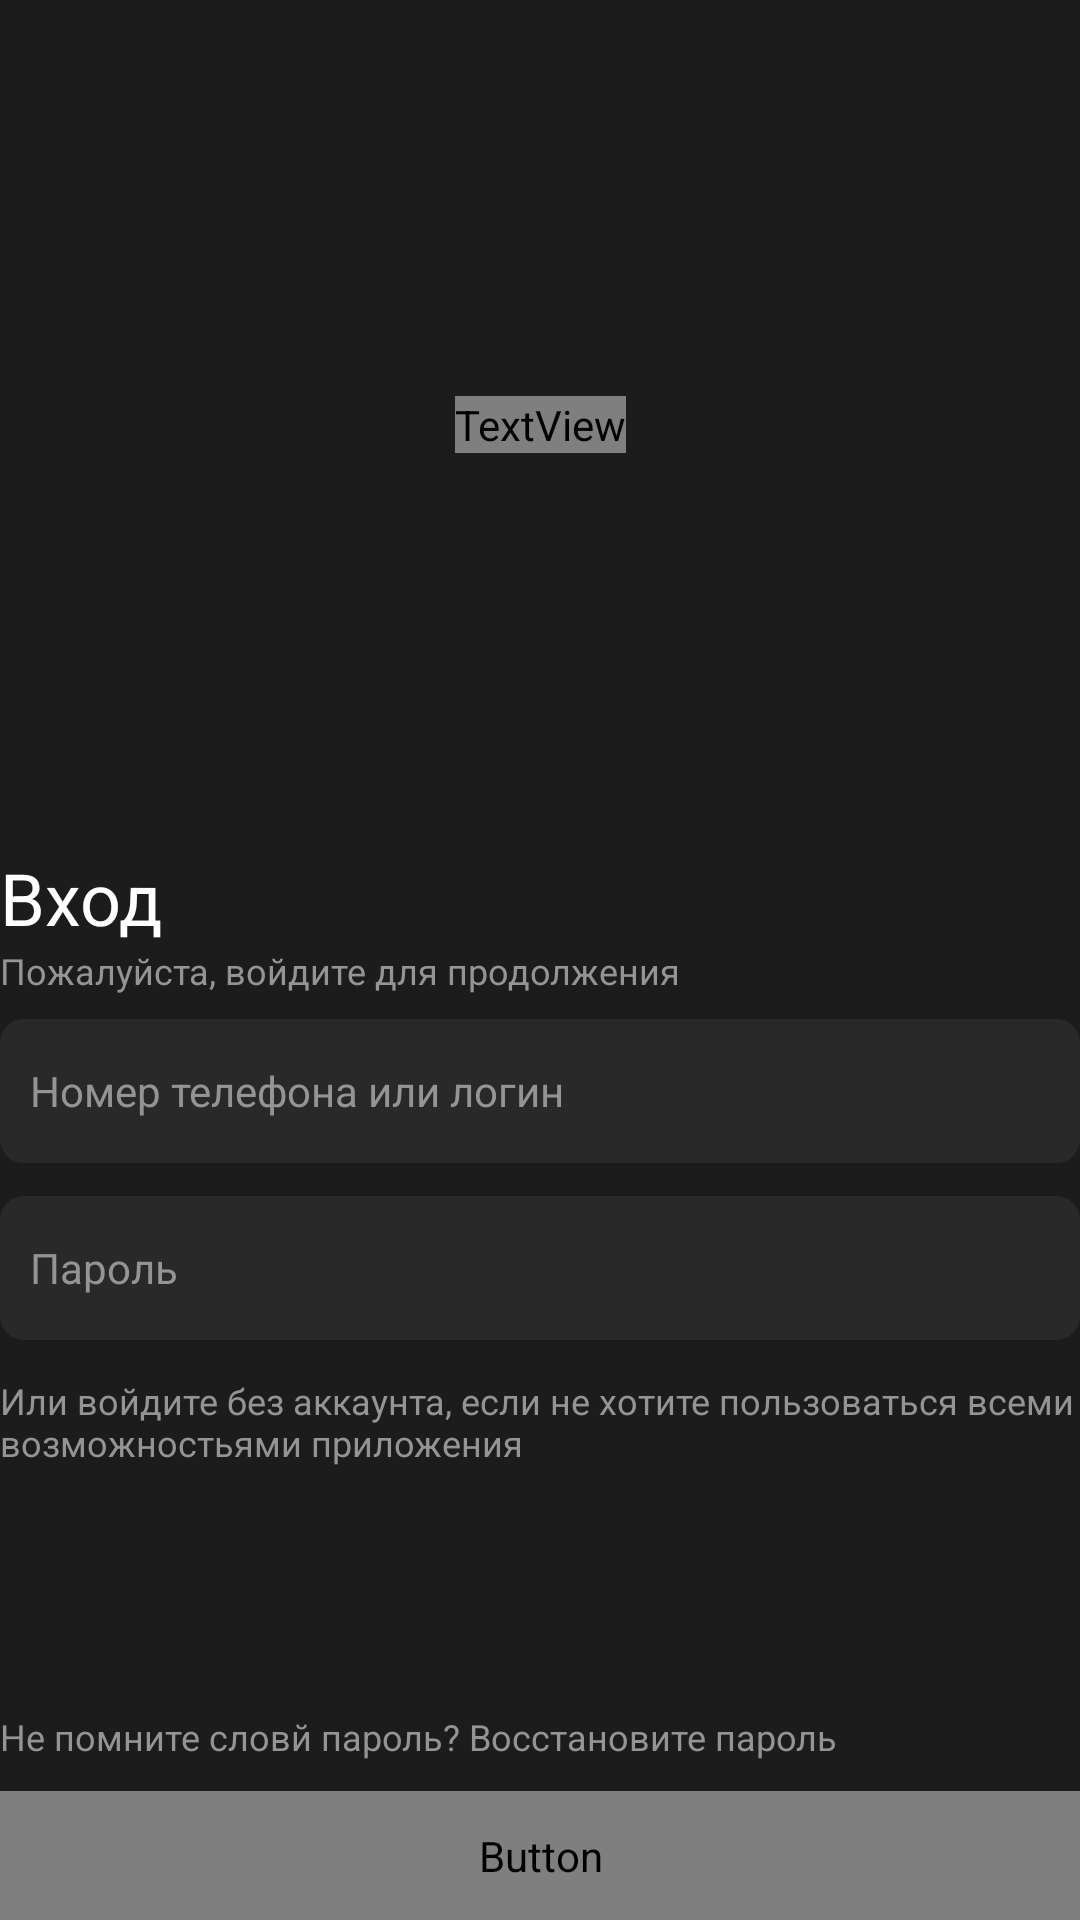

Produce the Android XML layout that renders to this screen, including the resource entries it uses.
<!-- AndroidManifest.xml: application theme Theme.ProfNotes -->
<!-- res/layout/fragment_login.xml -->
<?xml version="1.0" encoding="utf-8"?>
<androidx.core.widget.NestedScrollView xmlns:android="http://schemas.android.com/apk/res/android"
    xmlns:app="http://schemas.android.com/apk/res-auto"
    xmlns:tools="http://schemas.android.com/tools"
    android:layout_width="match_parent"
    android:layout_height="match_parent"
    android:layout_margin="20dp"
    android:fitsSystemWindows="true"
    android:fillViewport="true"
    tools:context=".Login"
    android:background="@color/profsoft_1">

        <androidx.constraintlayout.widget.ConstraintLayout
            android:layout_width="match_parent"
            android:layout_height="wrap_content">

                <TextView
                    android:id="@+id/Title"
                    android:layout_width="wrap_content"
                    android:layout_height="wrap_content"
                    android:fontFamily="@font/circe_extra_bold"
                    android:text="@string/profnotes"
                    android:textColor="@color/white"
                    android:layout_gravity="center"
                    android:textSize="36sp"
                    app:layout_constraintBottom_toTopOf="@+id/containerLogin"
                    app:layout_constraintEnd_toEndOf="parent"
                    app:layout_constraintStart_toStartOf="parent"
                    app:layout_constraintTop_toTopOf="parent"
                    tools:ignore="MissingConstraints"/>

            <LinearLayout
                android:id="@+id/containerLogin"
                android:layout_width="match_parent"
                android:layout_height="wrap_content"
                app:layout_constraintBottom_toBottomOf="@+id/btn_login_with_us_and_password"
                app:layout_constraintTop_toTopOf="@+id/Title">

                <TextView
                    android:id="@+id/entrance"
                    android:layout_width="wrap_content"
                    android:layout_height="wrap_content"
                    android:text="@string/entrance"
                    android:textColor="@color/white"
                    android:textSize="24sp"
                    app:layout_constraintStart_toStartOf="parent"
                    app:layout_constraintTop_toBottomOf="@+id/Title"
                    tools:ignore="MissingConstraints" />

                <TextView
                    android:id="@+id/Hint"
                    android:layout_width="wrap_content"
                    android:layout_height="wrap_content"
                    android:text="@string/hint_1"
                    android:textColor="@color/profsoft_9"
                    android:textSize="12sp"
                    app:layout_constraintStart_toStartOf="parent"
                    app:layout_constraintTop_toBottomOf="@+id/entrance"
                    tools:ignore="MissingConstraints" />

                <EditText
                    android:id="@+id/Login"
                    android:layout_width="match_parent"
                    android:layout_height="wrap_content"
                    android:layout_marginTop="8dp"
                    android:autofillHints="username"
                    android:background="@drawable/rounded_edittext"
                    android:hint="@string/hint_edittext_login"
                    android:minHeight="48dp"
                    android:textColor="@color/white"
                    android:textColorHint="@color/profsoft_9"
                    android:textSize="14sp"
                    app:layout_constraintEnd_toEndOf="parent"
                    app:layout_constraintStart_toStartOf="parent"
                    app:layout_constraintTop_toBottomOf="@+id/Hint" />

                <EditText
                    android:id="@+id/password"
                    android:layout_width="match_parent"
                    android:layout_height="wrap_content"
                    android:layout_marginTop="11dp"
                    android:autofillHints=""
                    android:background="@drawable/rounded_edittext"
                    android:hint="@string/hint_edittext_password"
                    android:inputType="textPassword"
                    android:minHeight="48dp"
                    android:textColorHint="@color/profsoft_9"
                    android:textSize="14sp"
                    app:layout_constraintEnd_toEndOf="parent"
                    app:layout_constraintStart_toStartOf="parent"
                    app:layout_constraintTop_toBottomOf="@+id/Login" />

                <TextView
                    android:id="@+id/logwithoutpass"
                    android:layout_width="match_parent"
                    android:layout_height="wrap_content"
                    android:layout_marginTop="12dp"
                    android:text="@string/hint_2"
                    android:textColor="@color/profsoft_9"
                    android:textSize="12sp"
                    app:layout_constraintStart_toStartOf="parent"
                    app:layout_constraintTop_toBottomOf="@+id/password"
                    tools:ignore="MissingConstraints" />

            </LinearLayout>

            <TextView
                android:id="@+id/Hint2"
                android:layout_width="wrap_content"
                android:layout_height="wrap_content"
                android:text="@string/hint_3"
                android:textColor="@color/profsoft_9"
                android:textSize="12sp"
                android:layout_marginBottom="10dp"
                app:layout_constraintBottom_toTopOf="@+id/btn_login_with_us_and_password"
                app:layout_constraintTop_toBottomOf="@+id/logwithoutpass"
                app:layout_constraintVertical_bias="1.0"
                tools:ignore="MissingConstraints,NotSibling" />

            <Button
                android:id="@+id/btn_login_with_us_and_password"
                android:layout_width="match_parent"
                android:layout_height="wrap_content"
                android:fontFamily="@font/circe_extra_bold"
                android:background="@drawable/bg_button"
                android:text="@string/button_entrance"
                android:textColor="@color/profsoft_1"
                android:layout_marginTop="12dp"
                android:padding="12dp"
                android:textSize="16sp"
                android:enabled="false"
                app:layout_constraintBottom_toBottomOf="parent"
                tools:ignore="MissingConstraints" />
        </androidx.constraintlayout.widget.ConstraintLayout>
</androidx.core.widget.NestedScrollView>
<!-- resources referenced by this layout -->
<resources>
  <color name="profsoft_1">#1C1C1C</color>
  <color name="profsoft_9">#949494</color>
  <color name="white">#FFFFFFFF</color>
  <!-- drawable rounded_edittext (drawable) -->
  <?xml version="1.0" encoding="utf-8"?>
  <shape xmlns:android="http://schemas.android.com/apk/res/android"
      android:padding="10dp"
      android:shape="rectangle">
      <solid android:color="#292929" />
      <corners
          android:bottomLeftRadius="8dp"
          android:bottomRightRadius="8dp"
          android:topLeftRadius="8dp"
          android:topRightRadius="8dp" />
  </shape>
  <string name="button_entrance">ВОЙТИ</string>
  <string name="entrance">Вход</string>
  <string name="hint_1">Пожалуйста, войдите для продолжения</string>
  <string name="hint_2">Или войдите без аккаунта, если не хотите пользоваться всеми возможностьями приложения</string>
  <string name="hint_3">Не помните словй пароль? Восстановите пароль</string>
  <string name="hint_edittext_login">"   Номер телефона или логин"</string>
  <string name="hint_edittext_password">"   Пароль"</string>
  <string name="profnotes">PROFNOTES</string>
  <style name="Theme.ProfNotes" parent="Theme.Material3.Dark">
          
          
          <item name="colorPrimary">@color/black</item>
          <item name="colorPrimaryVariant">@color/lightestGray</item>
          <item name="colorOnPrimary">@color/white</item>
          
          <item name="colorSecondary">@color/dark</item>
          <item name="colorSecondaryVariant">@color/lightGray</item>
          <item name="colorOnSecondary">@color/gray</item>
          
          <item name="android:statusBarColor">?attr/colorPrimary</item>
          
          <item name="android:textColor">@color/white</item>
          <item name="backgroundColor">@color/black</item>
          <item name="android:orientation">vertical</item>
      </style>
  <color name="black">#FF000000</color>
  <color name="lightestGray">#949494</color>
  <color name="dark">#292929</color>
  <color name="lightGray">#F1F1F1</color>
  <color name="gray">#898989</color>
</resources>
